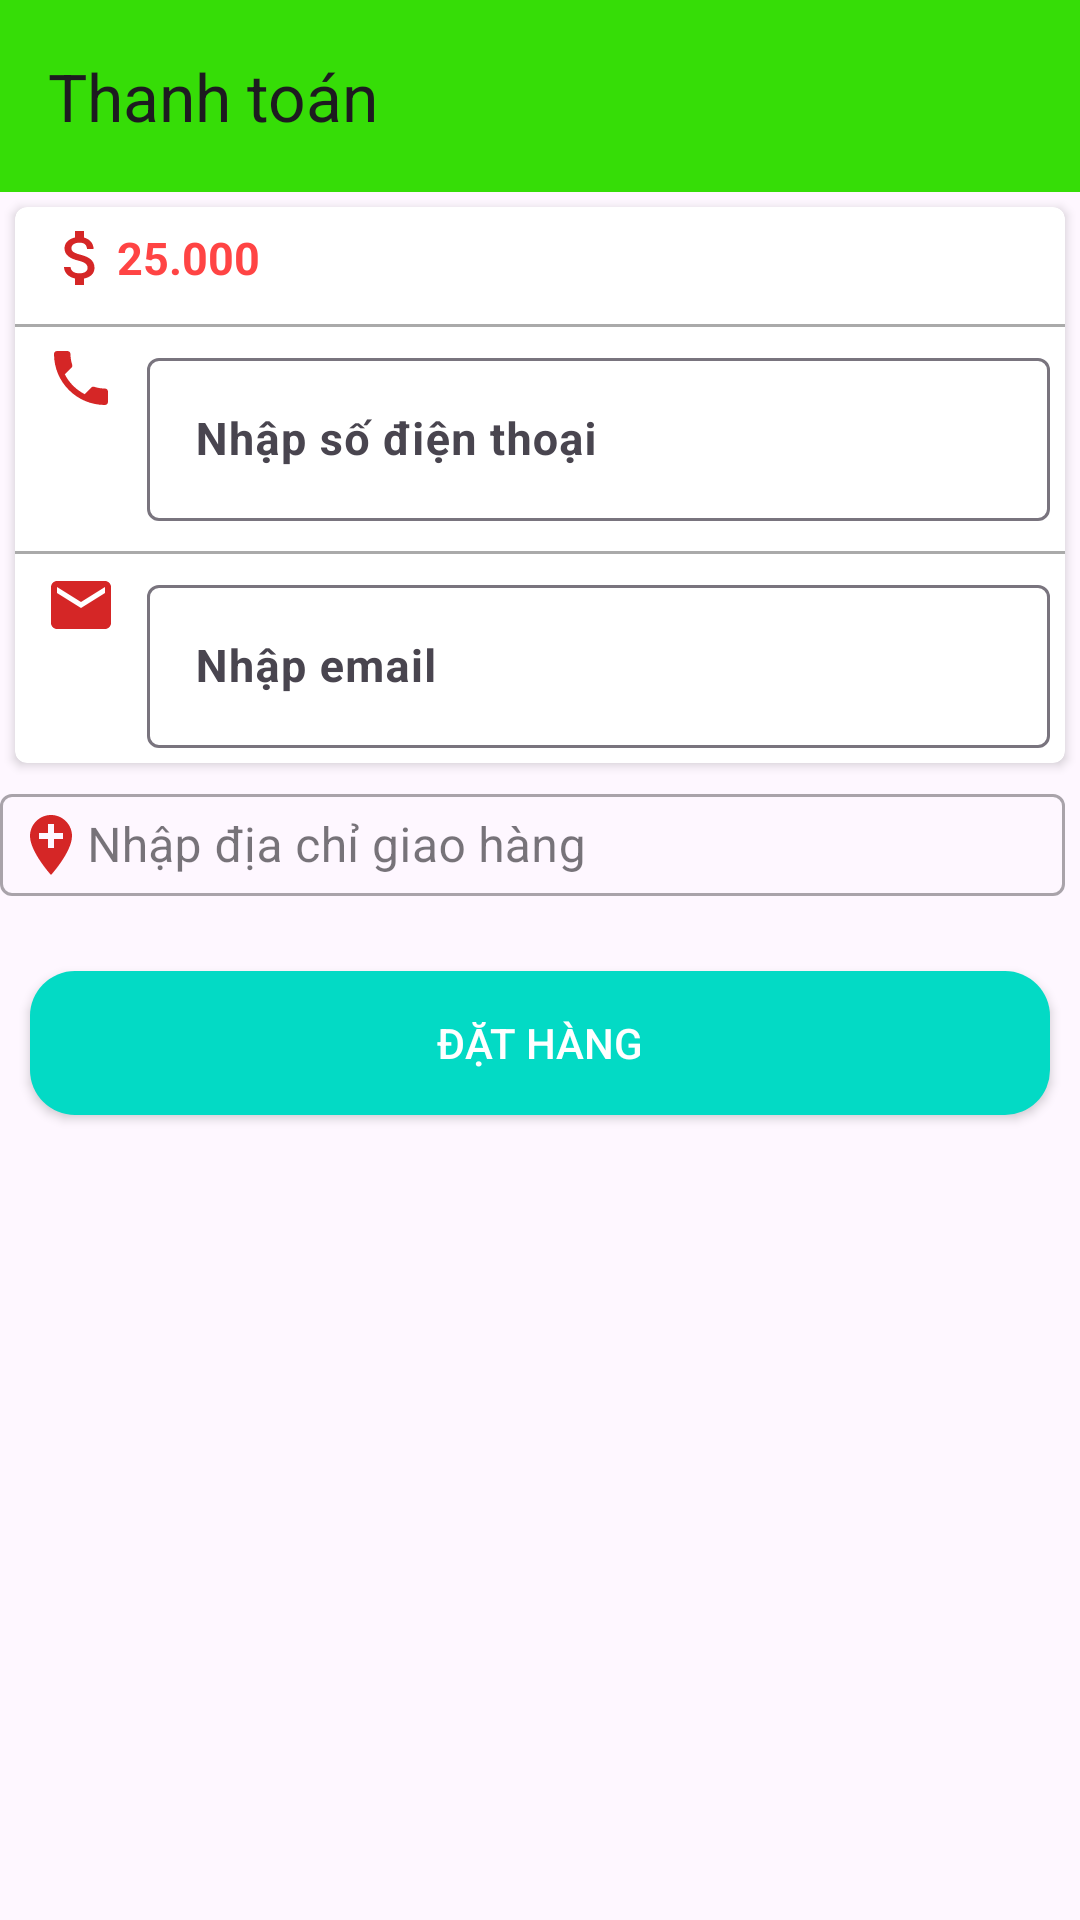

Android layout source for this screen:
<!-- AndroidManifest.xml: application theme Theme.MyApplication -->
<!-- res/layout/activity_thanh_toan.xml -->
<?xml version="1.0" encoding="utf-8"?>
<androidx.constraintlayout.widget.ConstraintLayout xmlns:android="http://schemas.android.com/apk/res/android"
    xmlns:app="http://schemas.android.com/apk/res-auto"
    xmlns:tools="http://schemas.android.com/tools"
    android:id="@+id/main"
    android:layout_width="match_parent"
    android:layout_height="match_parent"
    tools:context=".activity.ThanhToanActivity">

    
    <androidx.appcompat.widget.Toolbar
        android:id="@+id/toobar"
        android:layout_width="match_parent"
        android:layout_height="?attr/actionBarSize"
        android:background="#36DD07"
        app:layout_constraintTop_toTopOf="parent"
        app:title="Thanh toán"
        tools:layout_editor_absoluteX="16dp" />

    
    <androidx.cardview.widget.CardView
        android:id="@+id/cardview"
        app:cardCornerRadius="4dp"
        android:layout_marginTop="5dp"
        android:layout_marginLeft="5dp"
        android:layout_marginRight="5dp"
        android:elevation="8dp"
        app:layout_constraintTop_toBottomOf="@id/toobar"
        android:layout_width="match_parent"
        android:layout_height="wrap_content">

        <LinearLayout
            android:orientation="vertical"
            android:layout_width="match_parent"
            android:layout_height="wrap_content">

            
            <LinearLayout
                android:padding="5dp"
                android:orientation="horizontal"
                android:layout_width="match_parent"
                android:layout_height="wrap_content">
                <ImageView
                    android:layout_marginLeft="5dp"
                    android:layout_width="wrap_content"
                    android:layout_height="wrap_content"
                    android:src="@drawable/ic_baseline_attach_money_24" />

                <TextView
                    android:id="@+id/txttongtien"
                    android:layout_width="wrap_content"
                    android:layout_height="wrap_content"
                    android:text="25.000"
                    android:layout_gravity="center"
                    android:textColor="@android:color/holo_red_light"
                    android:textSize="15sp"
                    android:textStyle="bold" />
            </LinearLayout>

            
            <View
                android:layout_marginTop="5dp"
                android:background="@android:color/darker_gray"
                android:layout_width="match_parent"
                android:layout_height="1dp"/>

            
            <LinearLayout
                android:padding="5dp"
                android:orientation="horizontal"
                android:layout_width="match_parent"
                android:layout_height="wrap_content">
                <ImageView
                    android:layout_marginLeft="5dp"
                    android:layout_marginRight="10dp"
                    android:src="@drawable/ic_baseline_local_phone_24"
                    android:layout_width="wrap_content"
                    android:layout_height="wrap_content"/>

                <com.google.android.material.textfield.TextInputLayout
                    android:layout_width="0dp"
                    android:layout_height="wrap_content"
                    android:layout_weight="1"
                    android:hint="Nhập số điện thoại">

                    <com.google.android.material.textfield.TextInputEditText
                        android:id="@+id/edt_sodienthoai"
                        android:layout_width="match_parent"
                        android:layout_height="wrap_content"
                        android:inputType="phone"
                        android:text=""
                        android:textColor="@android:color/holo_red_light"
                        android:textSize="15sp"
                        android:textStyle="bold"/>
                </com.google.android.material.textfield.TextInputLayout>
            </LinearLayout>

            
            <View
                android:layout_marginTop="5dp"
                android:background="@android:color/darker_gray"
                android:layout_width="match_parent"
                android:layout_height="1dp"/>

            
            <LinearLayout
                android:padding="5dp"
                android:orientation="horizontal"
                android:layout_width="match_parent"
                android:layout_height="wrap_content">
                <ImageView
                    android:layout_marginLeft="5dp"
                    android:layout_marginRight="10dp"
                    android:src="@drawable/ic_email"
                    android:layout_width="wrap_content"
                    android:layout_height="wrap_content"/>

                <com.google.android.material.textfield.TextInputLayout
                    android:layout_width="0dp"
                    android:layout_height="wrap_content"
                    android:layout_weight="1"
                    android:hint="Nhập email">

                    <com.google.android.material.textfield.TextInputEditText
                        android:id="@+id/edt_email"
                        android:layout_width="match_parent"
                        android:layout_height="wrap_content"
                        android:inputType="textEmailAddress"
                        android:text=""
                        android:textColor="@android:color/holo_red_light"
                        android:textSize="15sp"
                        android:textStyle="bold" />
                </com.google.android.material.textfield.TextInputLayout>
            </LinearLayout>
        </LinearLayout>
    </androidx.cardview.widget.CardView>

    
    <com.google.android.material.textfield.TextInputLayout
        android:id="@+id/inputlayout"
        style="@style/Widget.MaterialComponents.TextInputLayout.OutlinedBox"
        android:layout_marginRight="5dp"
        android:layout_marginTop="5dp"
        app:layout_constraintTop_toBottomOf="@id/cardview"
        android:layout_width="match_parent"
        android:layout_height="wrap_content">

        <com.google.android.material.textfield.TextInputEditText
            android:id="@+id/eddiachi"
            android:drawableLeft="@drawable/ic_baseline_add_location_24"
            android:padding="5dp"
            android:hint="Nhập địa chỉ giao hàng"
            android:textColorHint="@android:color/holo_red_light"
            android:layout_width="match_parent"
            android:layout_height="wrap_content"/>
    </com.google.android.material.textfield.TextInputLayout>

    
    <androidx.appcompat.widget.AppCompatButton
        android:id="@+id/btndathang"
        android:layout_marginTop="25dp"
        app:layout_constraintTop_toBottomOf="@id/inputlayout"
        android:layout_marginBottom="10dp"
        android:layout_marginLeft="10dp"
        android:background="@drawable/background_button"
        android:layout_marginRight="10dp"
        android:text="Đặt hàng"
        android:textColor="@android:color/white"
        android:layout_width="match_parent"
        android:layout_height="wrap_content"/>
</androidx.constraintlayout.widget.ConstraintLayout>
<!-- resources referenced by this layout -->
<resources>
  <!-- drawable background_button (drawable) -->
  <?xml version="1.0" encoding="utf-8"?>
  
  <shape
      xmlns:android="http://schemas.android.com/apk/res/android"
      android:shape="rectangle">
      <corners android:radius="15dp" />
      <solid android:color="@color/colortext" />
  </shape>
  <!-- drawable ic_baseline_add_location_24 (drawable) -->
  <vector xmlns:android="http://schemas.android.com/apk/res/android" android:height="24dp" android:tint="#D52626" android:viewportHeight="24" android:viewportWidth="24" android:width="24dp">
        
      <path android:fillColor="@android:color/white" android:pathData="M12,2C8.14,2 5,5.14 5,9c0,5.25 7,13 7,13s7,-7.75 7,-13c0,-3.86 -3.14,-7 -7,-7zM16,10h-3v3h-2v-3L8,10L8,8h3L11,5h2v3h3v2z"/>
      
  </vector>
  <!-- drawable ic_baseline_attach_money_24 (drawable) -->
  <vector xmlns:android="http://schemas.android.com/apk/res/android" android:height="24dp" android:tint="#D52626" android:viewportHeight="24" android:viewportWidth="24" android:width="24dp">
        
      <path android:fillColor="@android:color/white" android:pathData="M11.8,10.9c-2.27,-0.59 -3,-1.2 -3,-2.15 0,-1.09 1.01,-1.85 2.7,-1.85 1.78,0 2.44,0.85 2.5,2.1h2.21c-0.07,-1.72 -1.12,-3.3 -3.21,-3.81V3h-3v2.16c-1.94,0.42 -3.5,1.68 -3.5,3.61 0,2.31 1.91,3.46 4.7,4.13 2.5,0.6 3,1.48 3,2.41 0,0.69 -0.49,1.79 -2.7,1.79 -2.06,0 -2.87,-0.92 -2.98,-2.1h-2.2c0.12,2.19 1.76,3.42 3.68,3.83V21h3v-2.15c1.95,-0.37 3.5,-1.5 3.5,-3.55 0,-2.84 -2.43,-3.81 -4.7,-4.4z"/>
      
  </vector>
  <!-- drawable ic_baseline_local_phone_24 (drawable) -->
  <vector xmlns:android="http://schemas.android.com/apk/res/android" android:height="24dp" android:tint="#D52626" android:viewportHeight="24" android:viewportWidth="24" android:width="24dp">
        
      <path android:fillColor="@android:color/white" android:pathData="M6.62,10.79c1.44,2.83 3.76,5.14 6.59,6.59l2.2,-2.2c0.27,-0.27 0.67,-0.36 1.02,-0.24 1.12,0.37 2.33,0.57 3.57,0.57 0.55,0 1,0.45 1,1V20c0,0.55 -0.45,1 -1,1 -9.39,0 -17,-7.61 -17,-17 0,-0.55 0.45,-1 1,-1h3.5c0.55,0 1,0.45 1,1 0,1.25 0.2,2.45 0.57,3.57 0.11,0.35 0.03,0.74 -0.25,1.02l-2.2,2.2z"/>
      
  </vector>
  <!-- drawable ic_email (drawable) -->
  <vector xmlns:android="http://schemas.android.com/apk/res/android" android:height="24dp" android:tint="#D52626" android:viewportHeight="24" android:viewportWidth="24" android:width="24dp">
        
      <path android:fillColor="@android:color/white" android:pathData="M20,4L4,4c-1.1,0 -1.99,0.9 -1.99,2L2,18c0,1.1 0.9,2 2,2h16c1.1,0 2,-0.9 2,-2L22,6c0,-1.1 -0.9,-2 -2,-2zM20,8l-8,5 -8,-5L4,6l8,5 8,-5v2z"/>
      
  </vector>
  <style name="Theme.MyApplication" parent="Base.Theme.MyApplication" />
  <color name="colortext">#FF03DAC5</color>
  <style name="Base.Theme.MyApplication" parent="Theme.Material3.DayNight.NoActionBar">
          
          
          
      </style>
</resources>
